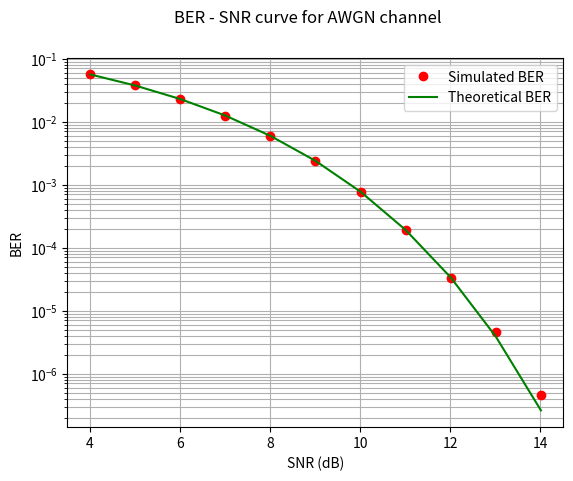
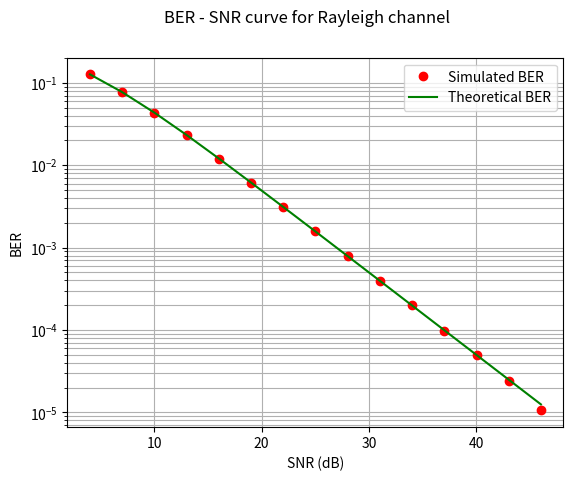

The matplotlib source for these figures, in order:
import numpy as np
import matplotlib.pyplot as plt
import numpy.random as nr
from scipy.stats import norm

#AWGN
blockLength = 100000
nBlocks = 100
No=1
EbdB = np.arange(1,12,1)
Eb=10**(EbdB/10)
SNR = 2*Eb/No
SNRdB= 10*np.log10(SNR)
BER = np.zeros(len(EbdB))
BERt = np.zeros(len(EbdB)) 

#Rayleigh
rblockLength = 10000 # Separate configurable blocklengths and other parameters for Rayleigh channel
nBlocksr = 1000
No=1
EbdBr = np.arange(1,44,3)
Ebr=10**(EbdBr/10)
SNRr = 2*Ebr/No;
SNRdBr= 10*np.log10(SNRr);
BERr = np.zeros(len(EbdBr))
BERrt = np.zeros(len(EbdBr))

#AWGN
for blk in range(nBlocks):
    BitsI = nr.randint(2,size=blockLength) 
    BitsQ = nr.randint(2,size=blockLength)
    Sym = (2*BitsI-1)+1j*(2*BitsQ-1) #QPSK Symbols (BPSK as real and imnaginary parts)
    noise = nr.normal(0,np.sqrt(No/2),blockLength)+1j*nr.normal(0,np.sqrt(No/2),blockLength)
    for k in range(len(EbdB)):
       TxSym = np.sqrt(Eb[k])*Sym  #Transmited symbol through AWGN Channel   
       RxSym = TxSym + noise #Received symbol equals noise+Transmitted symbol
       DecBitsI = (np.real(RxSym)>0) #Decode 1 if Real part of Received symbol greater than 0. else -1. for both I and Q
       DecBitsQ = (np.imag(RxSym)>0) #Same as above logic but here we look at the imaginary part.
       BER[k] = BER[k]+ np.sum(DecBitsI != BitsI) + np.sum(DecBitsQ != BitsQ) #Adding up Bit Errors. It is a bit error, if decoded symbol doesn't equal the transmitted symbol.
       
#Rayleigh       
for blk in range (nBlocksr):
    BitsIr = nr.randint(2,size=rblockLength) 
    BitsQr = nr.randint(2,size=rblockLength)
    Sym_r = (2*BitsIr-1)+1j*(2*BitsQr-1) 
    noise_r = nr.normal(0,np.sqrt(No/2),rblockLength)+1j*nr.normal(0,np.sqrt(No/2),rblockLength) #Separate noise variable for customized/changed blocklength for easy visualization  of Rayleigh case
    h = nr.normal(0,np.sqrt(1/2),rblockLength)+1j*nr.normal(0,np.sqrt(1/2),rblockLength) #Rayleigh Fading Channel
    for k in range(len(EbdBr)):
        TxSym_r = np.sqrt(Ebr[k])*Sym_r #Transmited symbol through Rayleigh Channel
        RxSym_r = h*TxSym_r + noise_r
        EqSym_r = 1/h*RxSym_r
        DecBitsIr = (np.real(EqSym_r)>0)
        DecBitsQr = (np.imag(EqSym_r)>0)
        BERr[k] = BERr[k]+ np.sum(DecBitsIr != BitsIr) + np.sum(DecBitsQr != BitsQr)  
     
#AWGN
BER = BER/blockLength/2/nBlocks
BERt = 1-norm.cdf(np.sqrt(SNR)) #Theoretical BER Curve = Q(sqrt(SNR))
#Rayleigh
BERr = BERr/rblockLength/2/nBlocksr
BERrt = 0.5*(1-np.sqrt((SNRr/(2+SNRr)))) #Theoretical BER Curve = 0.5(1-sqrt(SNR/(2+SNR)))

#Plots:

#AWGN
plt.figure()
plt.yscale('log');
plt.plot(SNRdB,BER,'ro')
plt.plot(SNRdB,BERt,'g-')
plt.grid(1,which='both')
plt.suptitle('BER - SNR curve for AWGN channel')
plt.xlabel('SNR (dB)')
plt.ylabel('BER')
plt.legend(["Simulated BER", "Theoretical BER"])

#Rayleigh
plt.figure()
plt.yscale('log');
plt.plot(SNRdBr,BERr,'ro')
plt.plot(SNRdBr,BERrt,'g-')
plt.grid(1,which='both')
plt.suptitle('BER - SNR curve for Rayleigh channel')
plt.xlabel('SNR (dB)')
plt.ylabel('BER')
plt.legend(["Simulated BER", "Theoretical BER"])